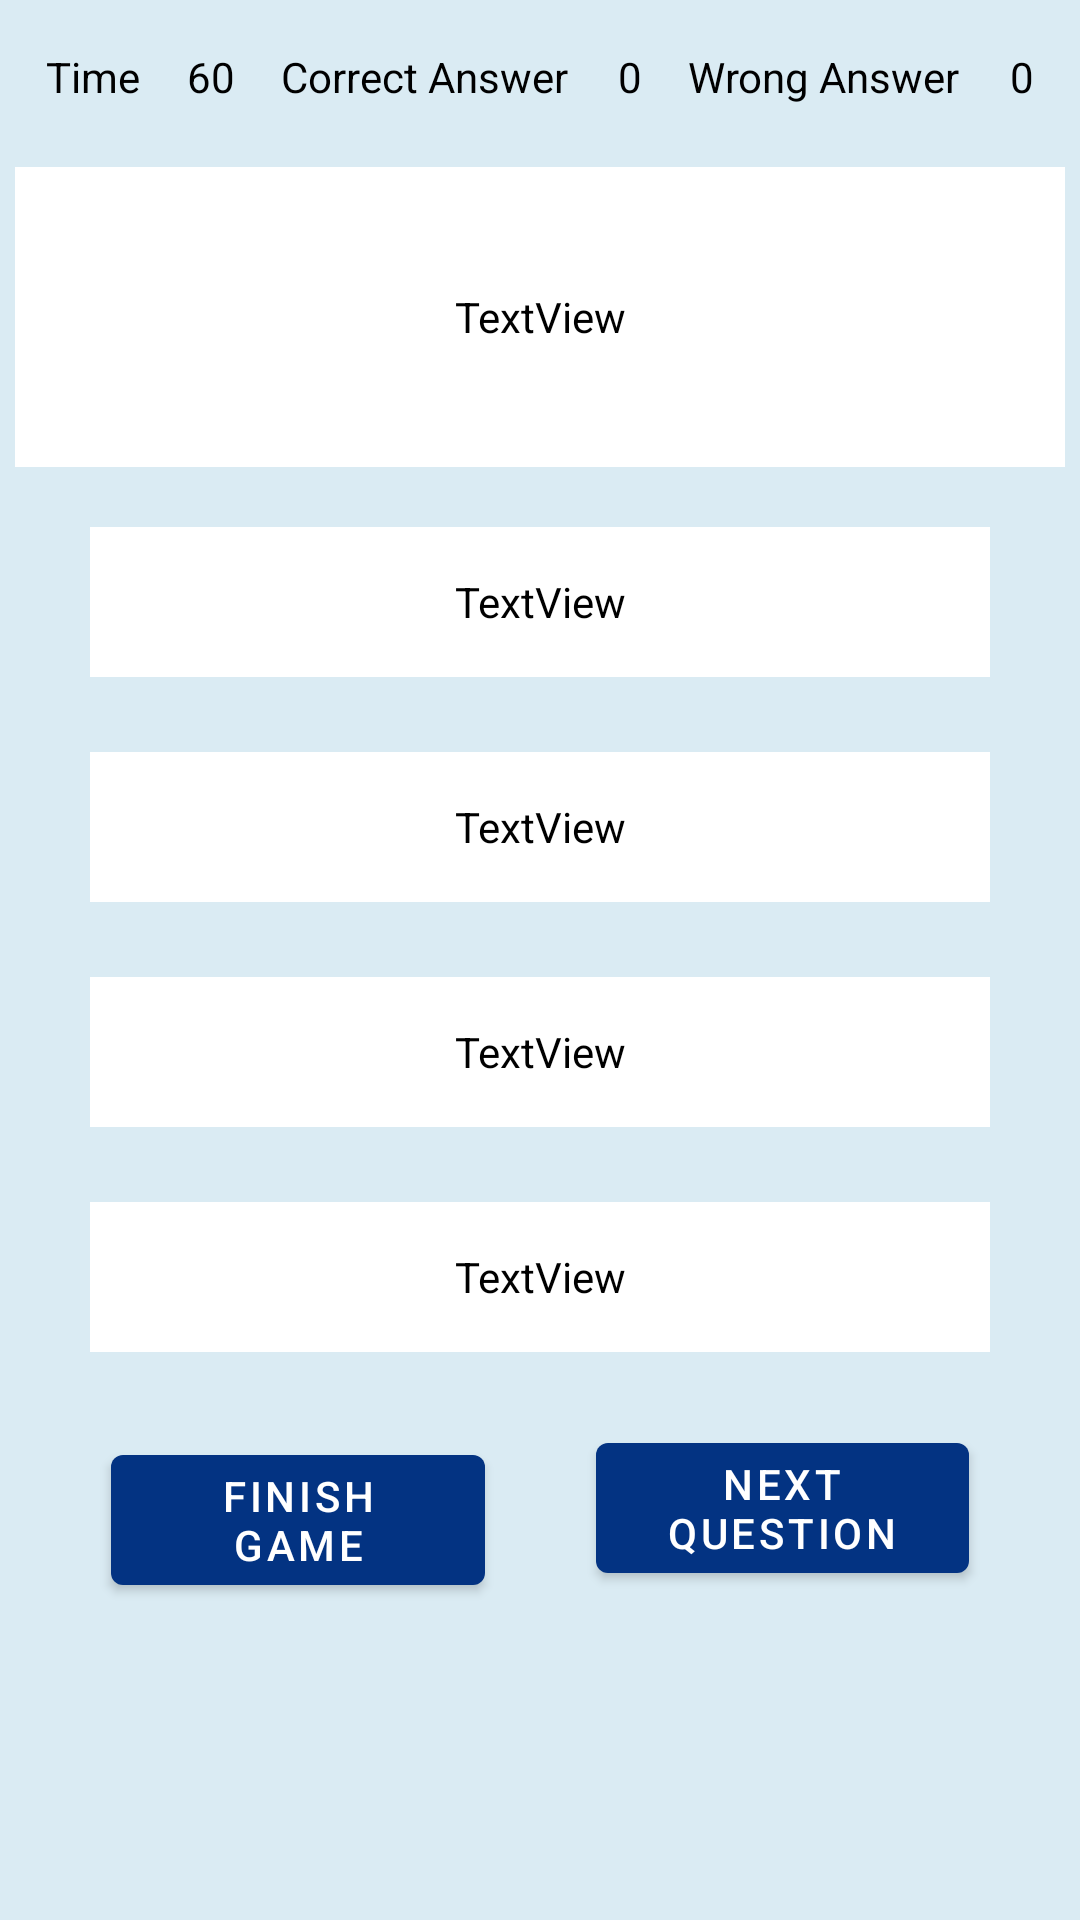

Layout XML and referenced resources for this Android screen:
<!-- AndroidManifest.xml: application theme Theme.QuizGame -->
<!-- res/layout/activity_quiz.xml -->
<?xml version="1.0" encoding="utf-8"?>
<androidx.constraintlayout.widget.ConstraintLayout xmlns:android="http://schemas.android.com/apk/res/android"
    xmlns:app="http://schemas.android.com/apk/res-auto"
    xmlns:tools="http://schemas.android.com/tools"
    android:layout_width="match_parent"
    android:layout_height="match_parent"
    android:background="#daebf3"
    tools:context=".QuizActivity">

    <TextView
        android:id="@+id/textView"
        android:layout_width="wrap_content"
        android:layout_height="wrap_content"
        android:layout_marginTop="16dp"
        android:text="Time"
        android:textColor="@color/black"
        android:textSize="14sp"
        app:layout_constraintEnd_toStartOf="@+id/textViewTime"
        app:layout_constraintStart_toStartOf="parent"
        app:layout_constraintTop_toTopOf="parent" />

    <TextView
        android:id="@+id/textViewTime"
        android:layout_width="wrap_content"
        android:layout_height="wrap_content"
        android:layout_marginTop="16dp"
        android:text="60"
        android:textColor="@color/black"
        android:textSize="14sp"
        app:layout_constraintEnd_toStartOf="@+id/textView4"
        app:layout_constraintStart_toEndOf="@+id/textView"
        app:layout_constraintTop_toTopOf="parent" />

    <TextView
        android:id="@+id/textView4"
        android:layout_width="wrap_content"
        android:layout_height="wrap_content"
        android:layout_marginTop="16dp"
        android:layout_marginEnd="1dp"
        android:layout_marginRight="1dp"
        android:text="Correct Answer"
        android:textColor="@color/black"
        android:textSize="14sp"
        app:layout_constraintEnd_toStartOf="@+id/textViewCorrect"
        app:layout_constraintStart_toEndOf="@+id/textViewTime"
        app:layout_constraintTop_toTopOf="parent" />

    <TextView
        android:id="@+id/textViewCorrect"
        android:layout_width="wrap_content"
        android:layout_height="wrap_content"
        android:layout_marginTop="16dp"
        android:text="0"
        android:textColor="@color/black"
        android:textSize="14sp"
        app:layout_constraintEnd_toStartOf="@+id/textView6"
        app:layout_constraintStart_toEndOf="@+id/textView4"
        app:layout_constraintTop_toTopOf="parent" />

    <TextView
        android:id="@+id/textView6"
        android:layout_width="wrap_content"
        android:layout_height="wrap_content"
        android:layout_marginTop="16dp"
        android:layout_marginEnd="1dp"
        android:layout_marginRight="1dp"
        android:text="Wrong Answer"
        android:textColor="@color/black"
        android:textSize="14sp"
        app:layout_constraintEnd_toStartOf="@+id/textViewWrong"
        app:layout_constraintStart_toEndOf="@+id/textViewCorrect"
        app:layout_constraintTop_toTopOf="parent" />

    <TextView
        android:id="@+id/textViewWrong"
        android:layout_width="wrap_content"
        android:layout_height="wrap_content"
        android:layout_marginTop="16dp"
        android:text="0"
        android:textColor="@color/black"
        android:textSize="14sp"
        app:layout_constraintEnd_toEndOf="parent"
        app:layout_constraintStart_toEndOf="@+id/textView6"
        app:layout_constraintTop_toTopOf="parent" />

    <TextView
        android:id="@+id/textViewQuestion"
        android:layout_width="350dp"
        android:layout_height="100dp"
        android:layout_marginStart="30dp"
        android:layout_marginLeft="30dp"
        android:layout_marginEnd="30dp"
        android:layout_marginRight="30dp"
        android:layout_marginBottom="303dp"
        android:background="@color/white"
        android:gravity="center"
        android:text="TextView"
        android:textColor="@color/black"
        app:layout_constraintBottom_toTopOf="@+id/buttonFinish"
        app:layout_constraintEnd_toEndOf="parent"
        app:layout_constraintStart_toStartOf="parent"
        app:layout_constraintTop_toBottomOf="@+id/textView" />

    <TextView
        android:id="@+id/textViewC"
        android:layout_width="300dp"
        android:layout_height="50dp"
        android:layout_marginTop="25dp"
        android:background="@color/white"
        android:gravity="center"
        android:text="TextView"
        android:textColor="@color/black"
        app:layout_constraintEnd_toEndOf="parent"
        app:layout_constraintHorizontal_bias="0.5"
        app:layout_constraintStart_toStartOf="parent"
        app:layout_constraintTop_toBottomOf="@+id/textViewB" />

    <TextView
        android:id="@+id/textViewA"
        android:layout_width="300dp"
        android:layout_height="50dp"
        android:layout_marginTop="20dp"
        android:background="@color/white"
        android:gravity="center"
        android:text="TextView"
        android:textColor="@color/black"
        app:layout_constraintEnd_toEndOf="parent"
        app:layout_constraintHorizontal_bias="0.5"
        app:layout_constraintStart_toStartOf="parent"
        app:layout_constraintTop_toBottomOf="@+id/textViewQuestion" />

    <TextView
        android:id="@+id/textViewB"
        android:layout_width="300dp"
        android:layout_height="50dp"
        android:layout_marginTop="25dp"
        android:background="@color/white"
        android:gravity="center"
        android:text="TextView"
        android:textColor="@color/black"
        app:layout_constraintEnd_toEndOf="parent"
        app:layout_constraintHorizontal_bias="0.5"
        app:layout_constraintStart_toStartOf="parent"
        app:layout_constraintTop_toBottomOf="@+id/textViewA" />

    <TextView
        android:id="@+id/textViewD"
        android:layout_width="300dp"
        android:layout_height="50dp"
        android:layout_marginTop="25dp"
        android:background="@color/white"
        android:gravity="center"
        android:text="TextView"
        android:textColor="@color/black"
        app:layout_constraintEnd_toEndOf="parent"
        app:layout_constraintHorizontal_bias="0.5"
        app:layout_constraintStart_toStartOf="parent"
        app:layout_constraintTop_toBottomOf="@+id/textViewC" />

    <Button
        android:id="@+id/buttonNext"
        android:layout_width="0dp"
        android:layout_height="wrap_content"
        android:layout_marginEnd="37dp"
        android:layout_marginRight="37dp"
        android:layout_marginBottom="85dp"
        android:text="Next Question"
        app:layout_constraintBottom_toBottomOf="parent"
        app:layout_constraintEnd_toEndOf="parent"
        app:layout_constraintStart_toEndOf="@+id/buttonFinish"
        app:layout_constraintTop_toBottomOf="@+id/textViewD" />

    <Button
        android:id="@+id/buttonFinish"
        android:layout_width="0dp"
        android:layout_height="wrap_content"
        android:layout_marginStart="37dp"
        android:layout_marginLeft="37dp"
        android:layout_marginEnd="37dp"
        android:layout_marginRight="37dp"
        android:layout_marginBottom="85dp"
        android:text="Finish Game"
        app:layout_constraintBottom_toBottomOf="parent"
        app:layout_constraintEnd_toStartOf="@+id/buttonNext"
        app:layout_constraintStart_toStartOf="parent"
        app:layout_constraintTop_toBottomOf="@+id/textViewQuestion" />
</androidx.constraintlayout.widget.ConstraintLayout>
<!-- resources referenced by this layout -->
<resources>
  <color name="black">#FF000000</color>
  <color name="white">#FFFFFFFF</color>
  <style name="Theme.QuizGame" parent="Theme.MaterialComponents.DayNight.DarkActionBar">
          
  
          <item name="colorPrimaryDark">#daebf3</item>
          <item name="colorPrimary">#033382</item>
          <item name="colorPrimaryVariant">#7d7f82</item>
          <item name="colorOnPrimary">@color/white</item>
          
          <item name="colorSecondary">@color/teal_200</item>
          <item name="colorSecondaryVariant">@color/teal_700</item>
          <item name="colorOnSecondary">@color/black</item>
          
          <item name="android:statusBarColor" tools:targetApi="l">?attr/colorPrimaryVariant</item>
          
      </style>
  <color name="teal_200">#FF03DAC5</color>
  <color name="teal_700">#FF018786</color>
</resources>
